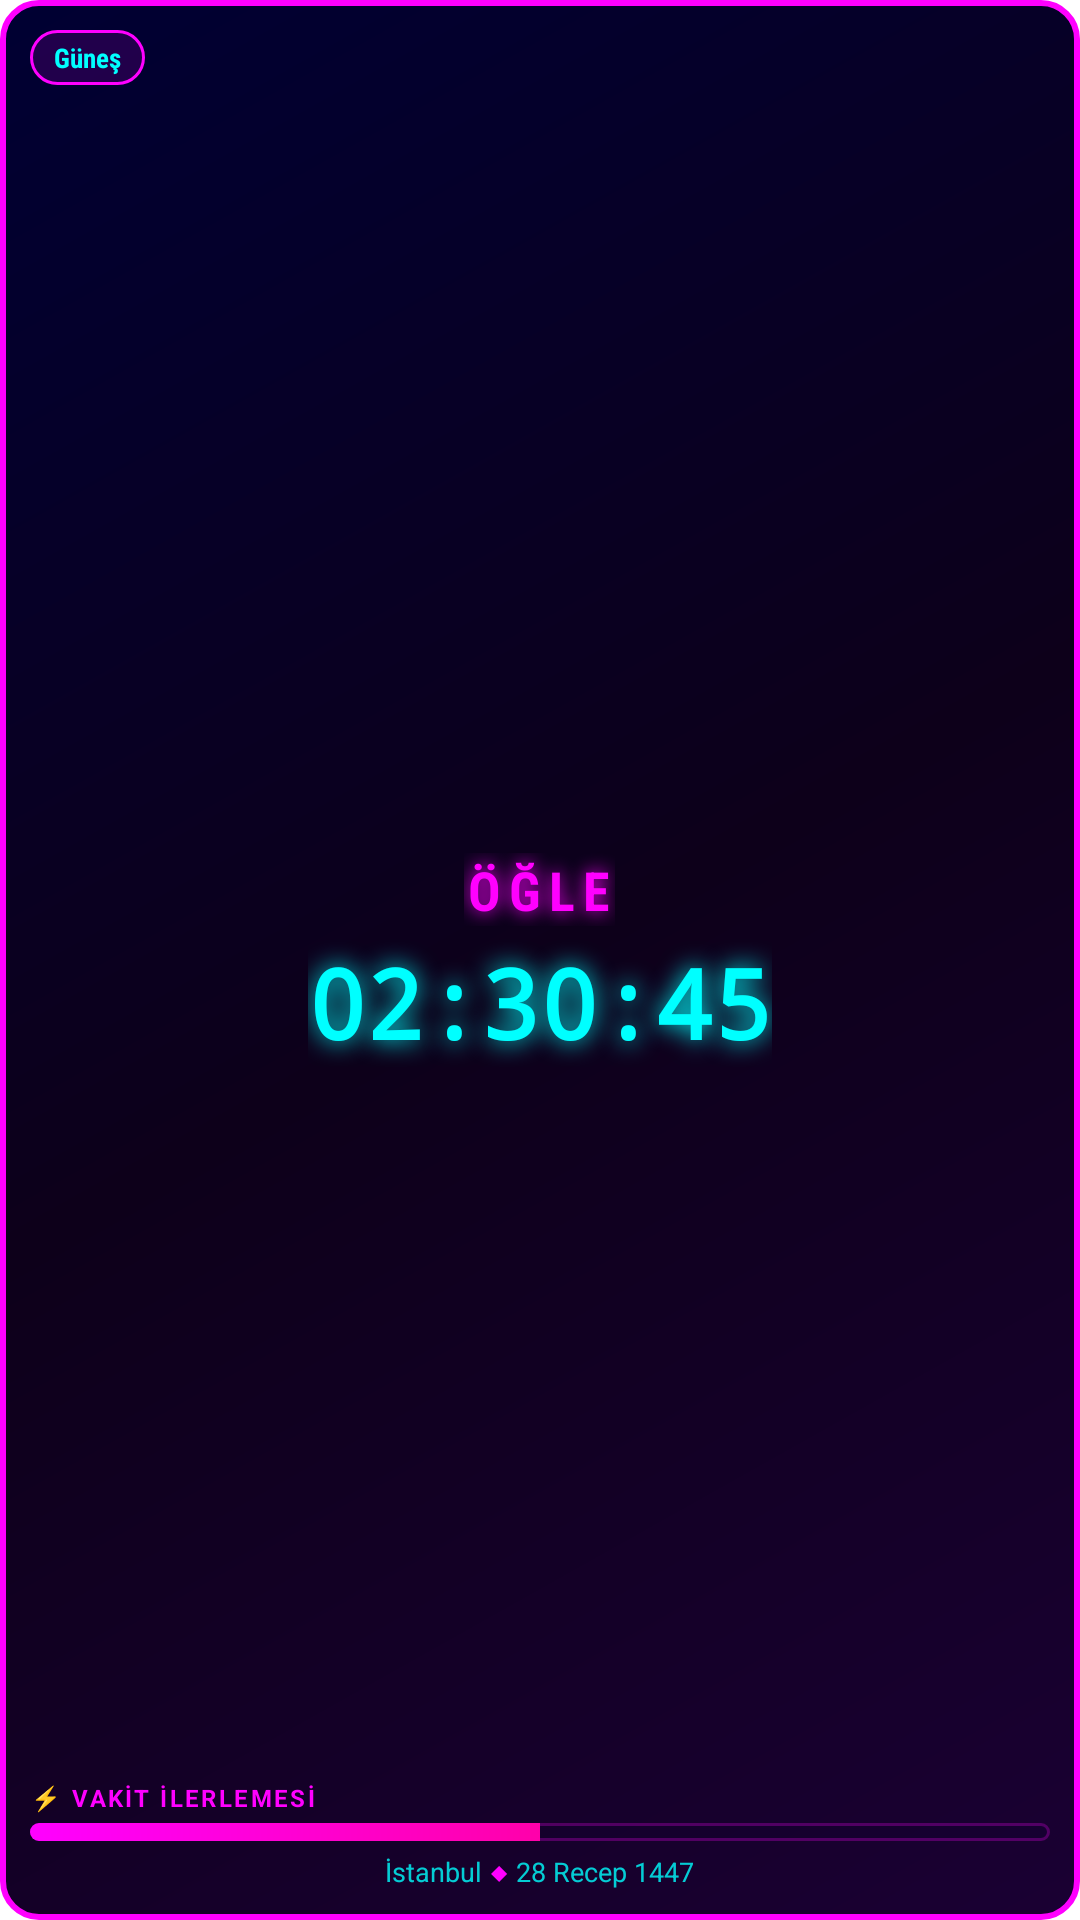

Layout XML and referenced resources for this Android screen:
<!-- AndroidManifest.xml: fallback theme Theme.MaterialComponents.DayNight.NoActionBar -->
<!-- res/layout/widget_neon_glow.xml -->
<?xml version="1.0" encoding="utf-8"?>
<RelativeLayout xmlns:android="http://schemas.android.com/apk/res/android"
    android:id="@+id/widget_root"
    android:layout_width="match_parent"
    android:layout_height="match_parent"
    android:background="@drawable/widget_bg_neon"
    android:padding="10dp">

    
    <LinearLayout
        android:id="@+id/badge_vakit"
        android:layout_width="wrap_content"
        android:layout_height="wrap_content"
        android:layout_alignParentTop="true"
        android:layout_alignParentStart="true"
        android:background="@drawable/badge_neon"
        android:paddingStart="8dp"
        android:paddingEnd="8dp"
        android:paddingTop="3dp"
        android:paddingBottom="3dp"
        android:orientation="horizontal"
        android:gravity="center">

        <TextView
            android:id="@+id/tv_mevcut_vakit"
            android:layout_width="wrap_content"
            android:layout_height="wrap_content"
            android:text="Güneş"
            android:textColor="#00FFFF"
            android:textSize="9sp"
            android:textStyle="bold"
            android:fontFamily="sans-serif-condensed" />

    </LinearLayout>

    
    <LinearLayout
        android:id="@+id/layout_center"
        android:layout_width="match_parent"
        android:layout_height="wrap_content"
        android:layout_centerInParent="true"
        android:orientation="vertical"
        android:gravity="center">

        <TextView
            android:id="@+id/tv_sonraki_vakit"
            android:layout_width="wrap_content"
            android:layout_height="wrap_content"
            android:text="ÖĞLE"
            android:textColor="#FF00FF"
            android:textSize="18sp"
            android:textStyle="bold"
            android:fontFamily="sans-serif-condensed"
            android:letterSpacing="0.15"
            android:shadowColor="#FF00FF"
            android:shadowDx="0"
            android:shadowDy="0"
            android:shadowRadius="15" />

        <TextView
            android:id="@+id/tv_geri_sayim"
            android:layout_width="wrap_content"
            android:layout_height="wrap_content"
            android:layout_marginTop="4dp"
            android:text="02:30:45"
            android:textColor="#00FFFF"
            android:textSize="32sp"
            android:textStyle="bold"
            android:fontFamily="monospace"
            android:shadowColor="#00FFFF"
            android:shadowDx="0"
            android:shadowDy="0"
            android:shadowRadius="20" />

    </LinearLayout>

    
    <LinearLayout
        android:id="@+id/layout_ecir"
        android:layout_width="match_parent"
        android:layout_height="wrap_content"
        android:layout_above="@id/layout_bottom"
        android:layout_marginBottom="4dp"
        android:orientation="vertical">

        <TextView
            android:layout_width="wrap_content"
            android:layout_height="wrap_content"
            android:text="⚡ VAKİT İLERLEMESİ"
            android:textColor="#FF00FF"
            android:textSize="8sp"
            android:textStyle="bold"
            android:letterSpacing="0.1"
            android:layout_marginBottom="3dp" />

        <ProgressBar
            android:id="@+id/progress_ecir"
            style="?android:attr/progressBarStyleHorizontal"
            android:layout_width="match_parent"
            android:layout_height="6dp"
            android:progress="50"
            android:max="100"
            android:progressDrawable="@drawable/progress_neon_gradient"
            android:background="@drawable/progress_neon_bg" />

    </LinearLayout>

    
    <LinearLayout
        android:id="@+id/layout_bottom"
        android:layout_width="match_parent"
        android:layout_height="wrap_content"
        android:layout_alignParentBottom="true"
        android:orientation="horizontal"
        android:gravity="center">

        <TextView
            android:id="@+id/tv_konum"
            android:layout_width="wrap_content"
            android:layout_height="wrap_content"
            android:text="İstanbul"
            android:textColor="#00FFFF"
            android:textSize="9sp"
            android:alpha="0.8" />

        <TextView
            android:layout_width="wrap_content"
            android:layout_height="wrap_content"
            android:text=" ◆ "
            android:textColor="#FF00FF"
            android:textSize="9sp" />

        <TextView
            android:id="@+id/tv_hicri"
            android:layout_width="wrap_content"
            android:layout_height="wrap_content"
            android:text="28 Recep 1447"
            android:textColor="#00FFFF"
            android:textSize="9sp"
            android:alpha="0.8" />

    </LinearLayout>

</RelativeLayout>
<!-- resources referenced by this layout -->
<resources>
  <!-- drawable badge_neon (drawable) -->
  <?xml version="1.0" encoding="utf-8"?>
  <shape xmlns:android="http://schemas.android.com/apk/res/android"
      android:shape="rectangle">
      
      <solid android:color="#20FF00FF" />
      
      <stroke
          android:width="1dp"
          android:color="#FF00FF" />
      
      <corners android:radius="12dp" />
      
  </shape>
  <!-- drawable progress_neon_bg (drawable) -->
  <?xml version="1.0" encoding="utf-8"?>
  <shape xmlns:android="http://schemas.android.com/apk/res/android"
      android:shape="rectangle">
      <solid android:color="#1A000033" />
      <stroke
          android:width="1dp"
          android:color="#40FF00FF" />
      <corners android:radius="5dp" />
  </shape>
  <!-- drawable progress_neon_gradient (drawable) -->
  <?xml version="1.0" encoding="utf-8"?>
  <layer-list xmlns:android="http://schemas.android.com/apk/res/android">
      <item android:id="@android:id/progress">
          <clip>
              <shape android:shape="rectangle">
                  <gradient
                      android:angle="0"
                      android:startColor="#FF00FF"
                      android:centerColor="#FF00AA"
                      android:endColor="#00FFFF"
                      android:type="linear" />
                  <corners android:radius="5dp" />
              </shape>
          </clip>
      </item>
  </layer-list>
  <!-- drawable widget_bg_neon (drawable) -->
  <?xml version="1.0" encoding="utf-8"?>
  <shape xmlns:android="http://schemas.android.com/apk/res/android"
      android:shape="rectangle">
      
      
      <gradient
          android:angle="135"
          android:startColor="#1A0033"
          android:centerColor="#0D001A"
          android:endColor="#000033"
          android:type="linear" />
      
      
      <stroke
          android:width="2dp"
          android:color="#FF00FF" />
      
      
      <corners android:radius="12dp" />
      
  </shape>
</resources>
